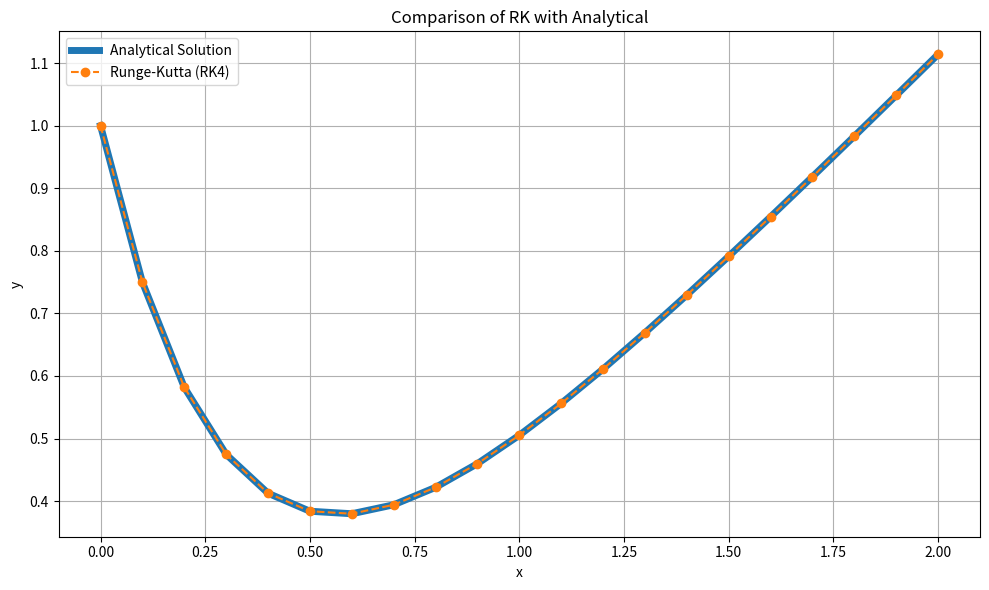
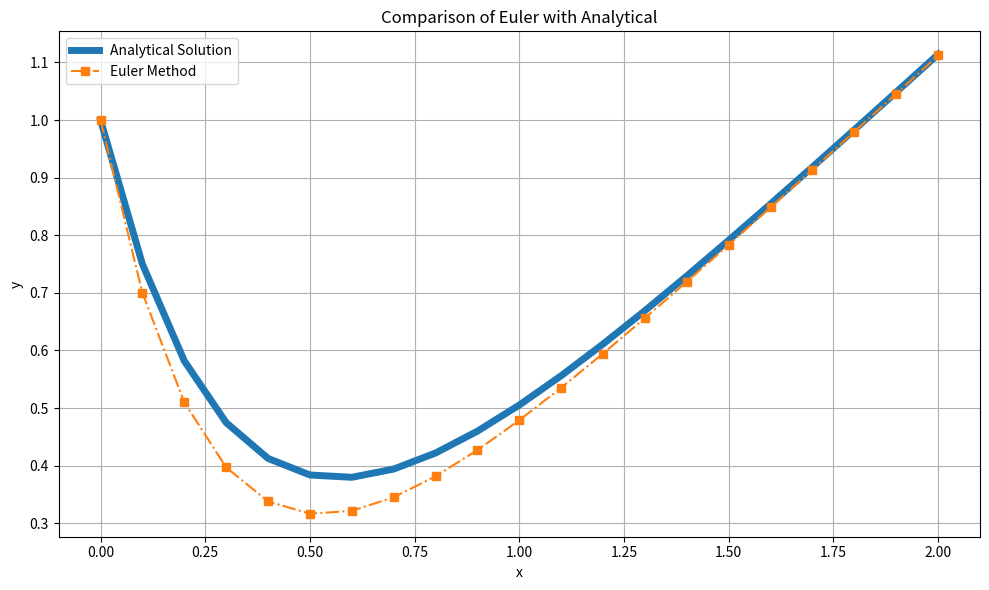

Write the Python code that produced these figures, in order.
# -*- coding: utf-8 -*-
"""Differential Equation - MM- PS4.ipynb

Automatically generated by Colab.

Original file is located at
    https://colab.research.google.com/drive/1hyAcTFNmO62pHrAjjGF48qDVNwgLNWvz
"""

#import statements
from tabulate import tabulate
import sympy as sp0
import matplotlib.pyplot as plt
import math
import numpy as np

def f(x,y): #first order differential equation
  return 2*x - 3*y

def euler(f, x0, y0, h, n):
  x_points = [x0]
  y_points = [y0]

  for i in range(n):
    x_n = x_points[-1]
    y_n = y_points[-1]
    x_n_plus_1 = round(x_n + h, 2)
    slope_value = f(x_n, y_n)
    y_n_plus_1 = y_n + (h*slope_value)

    x_points.append(x_n_plus_1)
    y_points.append(y_n_plus_1)

  return x_points, y_points

def runge_kutta(f, x0, y0, h, n):
  x_points = [x0]
  y_points = [y0]

  for i in range(n):
    x_n = x_points[-1]
    y_n = y_points[-1]

    x_n_plus_1 = round(x_n + h, 2)
    k1 = h * f(x_n, y_n)
    k2 = h * f(x_n + (h/2), y_n + (k1/2))
    k3 = h * f(x_n + (h/2), y_n + (k2/2))
    k4 = h * f(x_n + h , y_n + k3)

    y_n_plus_1 = y_n + ((1/6)*(k1 + (2*k2) + (2*k3) + k4))

    x_points.append(x_n_plus_1)
    y_points.append(y_n_plus_1)

  return x_points, y_points

x0 = 0
y0 = 1
h = 0.1
n = 20  # 20 values → 21 points


print("\nDifferential Equation:")
print("dy/dx = 2x - 3y")
print(f"Initial Condition: y({x0}) = {y0}")
print(f"Step size (h): {h}, Number of steps: {n}")
print("-" * 50)

import sympy as sp

# Define variables
x = sp.Symbol('x')
y = sp.Function('y')

# Differential equation dy/dx = 2x - 3y
diffeq = sp.Eq(sp.diff(y(x), x), 2*x - 3*y(x))

# Solve ODE with initial condition y(0) = 1
solution = sp.dsolve(diffeq, y(x), ics={y(0): 1})

print("\nSolution with IC y(0)=1:")
print(solution)

# Convert to numerical function
y_analytical_fn = sp.lambdify(x, solution.rhs, 'numpy')

#Euler method
x_euler, y_euler = euler(f, x0, y0, h, n)

#Computing y_actual values using the function found using analytical method
y_analytical_values = [y_analytical_fn(x_val) for x_val in x_euler]


table_euler = []
for i in range(n+1):
  table_euler.append([i, x_euler[i], round(y_euler[i], 5), round(y_analytical_values[i],5)])

print("\nEuler Method Table:\n")
print(tabulate(table_euler, headers=["Step", "x", "y (Euler)","Analytical y"], tablefmt="fancy_grid"))

#RK method

x_rk, y_rk = runge_kutta(f, x0, y0, h, n)
table_rk = []
for i in range(n+1):
  table_rk.append([i, x_rk[i], round(y_rk[i], 5), round(y_analytical_values[i],5)])

print("\nRunge Kutta (4th order) Method: \n")
print(tabulate(table_rk, headers=["Step", "x", "y (RK-4)", "Analytical y"], tablefmt="fancy_grid"))

from scipy.stats import ttest_ind

# T-test: Euler vs Analytical
t_euler = ttest_ind(y_euler, y_analytical_values)
print("\nT-Test: Euler vs Analytical")
print(f"  t-statistic = {t_euler.statistic:.5f}, p-value = {t_euler.pvalue:.5f}")
if t_euler.pvalue < 0.05:
    print("   Euler is significantly different from the analytical solution.")
else:
    print("  Euler is NOT significantly different from the analytical solution.")

# T-test: RK4 vs Analytical
t_rk4 = ttest_ind(y_rk, y_analytical_values)
print("\nT-Test: RK4 vs Analytical")
print(f"  t-statistic = {t_rk4.statistic:.5f}, p-value = {t_rk4.pvalue:.5f}")
if t_rk4.pvalue < 0.05:
    print("  RK4 is significantly different from the analytical solution.")
else:
    print("  RK4 is NOT significantly different from the analytical solution.")

# Plot each method
plt.figure(figsize=(10, 6))
plt.plot(x_euler, y_analytical_values, label="Analytical Solution", linewidth=5)
plt.plot(x_euler, y_rk, label="Runge-Kutta (RK4)", linestyle='--', marker='o')
plt.xlabel("x")
plt.ylabel("y")
plt.title("Comparison of RK with Analytical")
plt.legend()
plt.grid(True)
plt.tight_layout()
plt.show()
print("\n\n")


plt.figure(figsize=(10, 6))
plt.plot(x_euler, y_analytical_values, label="Analytical Solution", linewidth=5)
plt.plot(x_euler, y_euler, label="Euler Method", linestyle='-.', marker='s')
plt.xlabel("x")
plt.ylabel("y")
plt.title("Comparison of Euler with Analytical")
plt.legend()
plt.grid(True)
plt.tight_layout()
plt.show()
print("\n\n")
